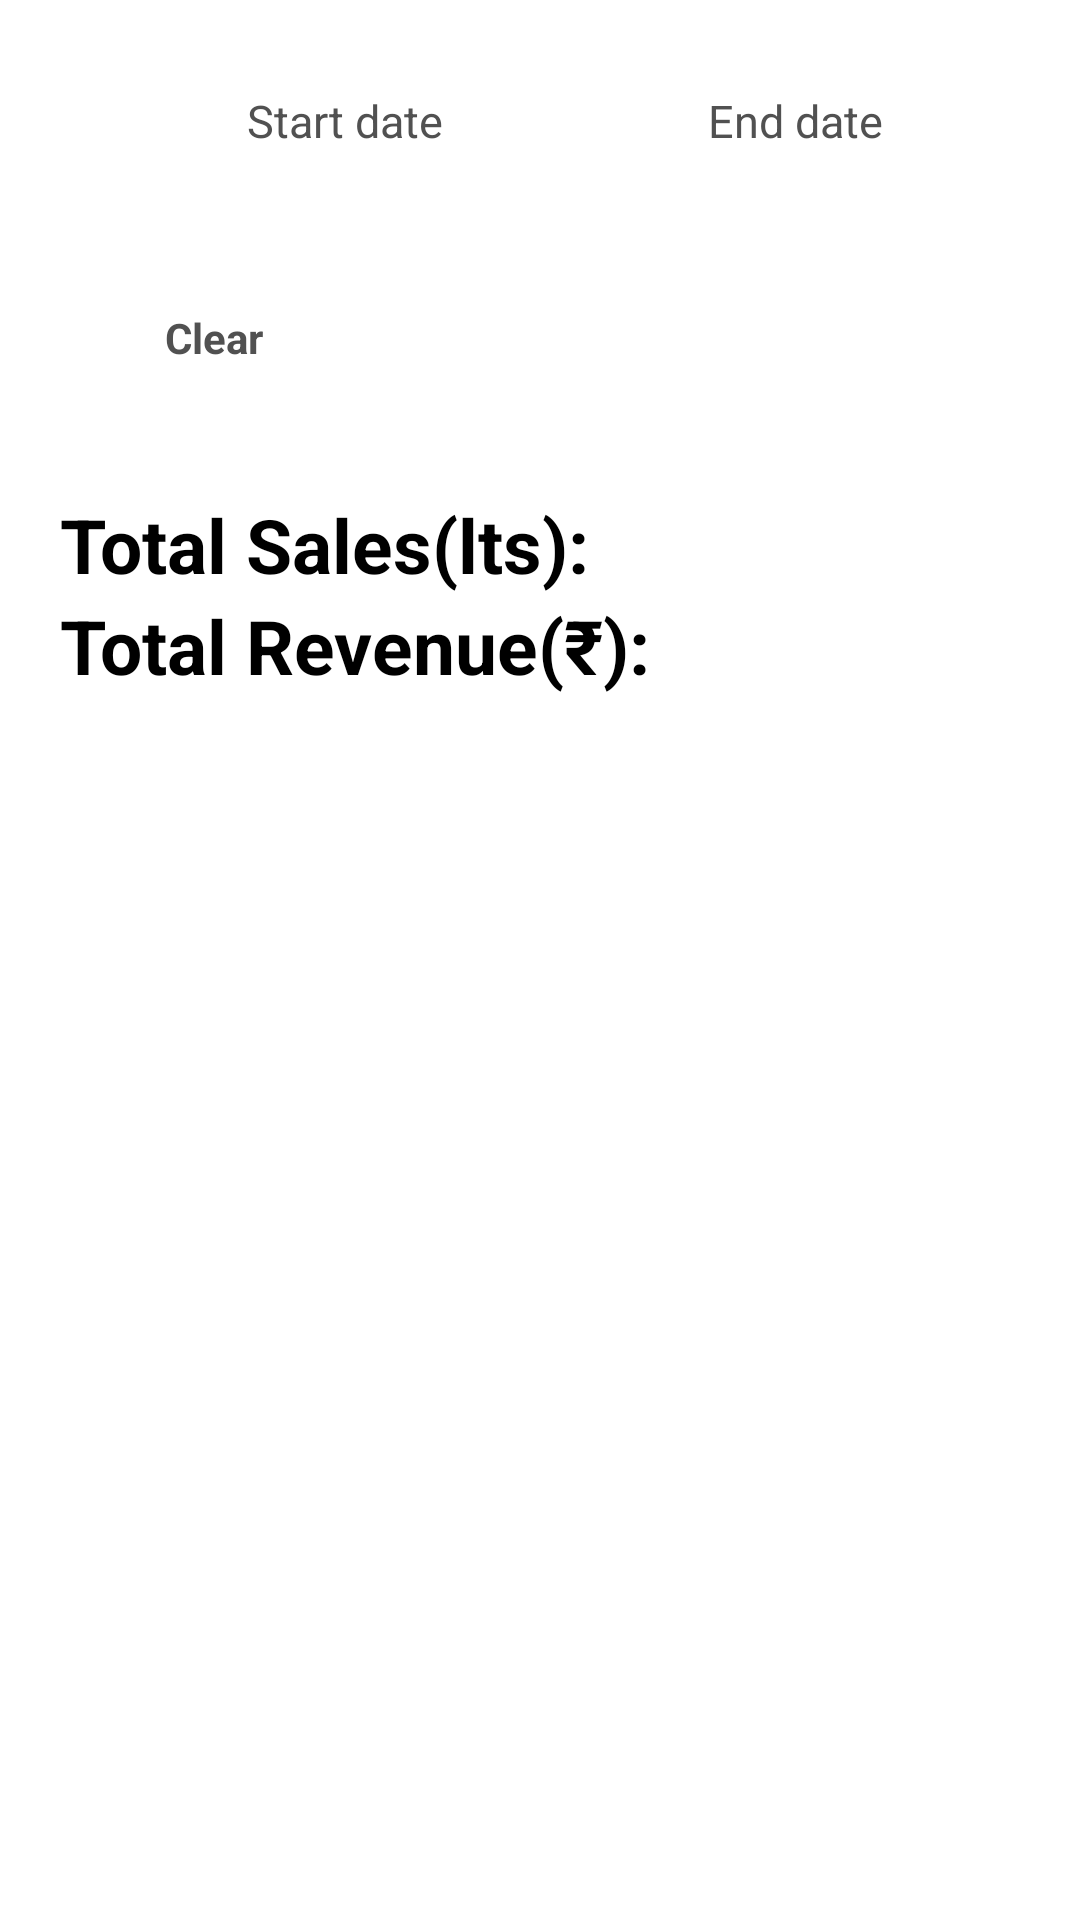

Android layout source for this screen:
<!-- AndroidManifest.xml: activity theme Theme.Design.NoActionBar -->
<!-- res/layout/activity_view_sales.xml -->
<?xml version="1.0" encoding="utf-8"?>
<layout xmlns:android="http://schemas.android.com/apk/res/android"
    xmlns:app="http://schemas.android.com/apk/res-auto"
    xmlns:tools="http://schemas.android.com/tools">

    <data>
        <import type="android.view.View"/>
        <variable
            name="viewModel"
            type="com.animall.viewmodels.ViewSalesViewModel" />
    </data>
<androidx.constraintlayout.widget.ConstraintLayout
    android:layout_width="match_parent"
    android:layout_height="match_parent"
    android:background="@color/white">
    <androidx.constraintlayout.widget.ConstraintLayout
        android:id="@+id/topBarCl"
        android:layout_width="match_parent"
        android:layout_height="wrap_content"
        android:padding="20dp"
        app:layout_constraintStart_toStartOf="parent"
        app:layout_constraintEnd_toEndOf="parent"
        app:layout_constraintTop_toTopOf="parent">
        <EditText
            android:id="@+id/startDateTxt"
            android:layout_width="150dp"
            android:layout_height="wrap_content"
            android:editable="false"
            android:layout_marginStart="20dp"
            android:hint="Start date"
            android:textColorHint="@color/dark_grey"
            android:textColor="@color/black"
            android:background="@drawable/text"
            android:textAlignment="center"
            android:textSize="15sp"
            android:padding="10dp"
            app:layout_constraintTop_toTopOf="parent"
            app:layout_constraintStart_toStartOf="parent"
            app:layout_constraintBottom_toBottomOf="parent"/>
        <EditText
            android:id="@+id/endDateTxt"
            android:layout_width="150dp"
            android:layout_height="wrap_content"
            android:background="@drawable/text"
            android:editable="false"
            android:hint="End date"
            android:textColorHint="@color/dark_grey"
            android:padding="10dp"
            android:textAlignment="center"
            android:textColor="@color/black"
            android:textSize="15sp"
            app:layout_constraintStart_toEndOf="@+id/startDateTxt"
            app:layout_constraintEnd_toEndOf="parent"
            app:layout_constraintTop_toTopOf="parent"
            app:layout_constraintBottom_toBottomOf="parent"/>

    </androidx.constraintlayout.widget.ConstraintLayout>
    <androidx.constraintlayout.widget.ConstraintLayout
        android:id="@+id/clMiddle"
        android:layout_width="match_parent"
        android:layout_height="wrap_content"
        app:layout_constraintTop_toBottomOf="@+id/topBarCl"
        app:layout_constraintStart_toStartOf="parent"
        app:layout_constraintEnd_toEndOf="parent"
        android:paddingHorizontal="20dp"
        >

        <TextView
            android:id="@+id/clear_btn"
            android:layout_width="wrap_content"
            android:layout_height="wrap_content"
            android:layout_marginStart="20dp"
            android:background="@drawable/text"
            android:padding="15dp"
            android:text="Clear"
            android:textColor="@color/dark_grey"
            android:textStyle="bold"
            app:layout_constraintBottom_toBottomOf="parent"
            app:layout_constraintStart_toStartOf="parent"
            app:layout_constraintTop_toTopOf="parent" />
        <TextView
            android:id="@+id/getRecord"
            android:layout_width="wrap_content"
            android:layout_height="wrap_content"
            android:text="show Results"
            app:layout_constraintStart_toEndOf="@+id/clear_btn"
            app:layout_constraintEnd_toEndOf="parent"
            android:background="@drawable/button_background"
            android:textSize="18sp"
            android:padding="20dp"
            android:textStyle="bold"
            app:layout_constraintTop_toTopOf="parent"

            />

    </androidx.constraintlayout.widget.ConstraintLayout>
    <androidx.constraintlayout.widget.ConstraintLayout
        android:id="@+id/datasalesMid"
        android:layout_width="match_parent"
        android:layout_height="wrap_content"
        app:layout_constraintTop_toBottomOf="@+id/clMiddle"
        app:layout_constraintStart_toStartOf="parent"
        app:layout_constraintEnd_toEndOf="parent"

        android:paddingTop="20dp">
        <TextView
            android:id="@+id/totalSalesTxt"
            android:layout_width="wrap_content"
            android:layout_height="wrap_content"
            android:text="Total Sales(lts): "
            app:layout_constraintStart_toStartOf="parent"
            app:layout_constraintTop_toTopOf="parent"
            android:textSize="25sp"
            android:textStyle="bold"
            android:textColor="@color/black"
            android:layout_marginStart="20dp"
            />
        <TextView
            android:id="@+id/totalSalesData"
            android:layout_width="wrap_content"
            android:layout_height="wrap_content"
            tools:text="25"
            android:text="@{viewModel.totalSales.toString()}"
            app:layout_constraintStart_toEndOf="@+id/totalSalesTxt"
            android:layout_marginStart="20dp"
            app:layout_constraintTop_toTopOf="@+id/totalSalesTxt"
            android:textSize="25sp"
            android:textStyle="bold"
            android:textColor="@color/black"
            />
        <TextView
            android:id="@+id/totalRevenueTxt"
            android:layout_width="wrap_content"
            android:layout_height="wrap_content"
            android:text="Total Revenue(₹): "
            app:layout_constraintStart_toStartOf="parent"
            app:layout_constraintTop_toBottomOf="@+id/totalSalesTxt"
            android:textSize="25sp"
            android:textStyle="bold"
            android:textColor="@color/black"
            android:layout_marginStart="20dp"
            />
        <TextView
            android:id="@+id/totalRevenueData"
            android:layout_width="wrap_content"
            android:layout_height="wrap_content"
            tools:text="25"
            android:text="@{viewModel.totalRevenue.toString()}"
            app:layout_constraintStart_toEndOf="@+id/totalRevenueTxt"
            android:layout_marginStart="20dp"
            app:layout_constraintTop_toTopOf="@+id/totalRevenueTxt"
            android:textSize="25sp"
            android:textStyle="bold"
            android:textColor="@color/black"
            />

    </androidx.constraintlayout.widget.ConstraintLayout>
    <androidx.constraintlayout.widget.ConstraintLayout
        android:layout_width="match_parent"
        android:layout_height="0dp"
        app:layout_constraintTop_toBottomOf="@+id/datasalesMid"
        app:layout_constraintBottom_toBottomOf="parent"
        app:layout_constraintStart_toStartOf="parent"
        app:layout_constraintEnd_toEndOf="parent">
    <androidx.recyclerview.widget.RecyclerView
        android:id="@+id/recyclerView"
        android:layout_width="match_parent"
        android:layout_height="match_parent"
        app:layout_constraintStart_toStartOf="parent"
        app:layout_constraintEnd_toEndOf="parent"
        app:layout_constraintTop_toTopOf="parent"
        tools:listitem="@layout/item_milksale"/>
    </androidx.constraintlayout.widget.ConstraintLayout>
</androidx.constraintlayout.widget.ConstraintLayout>

</layout>
<!-- res/layout/item_milksale.xml (included above) -->
<?xml version="1.0" encoding="utf-8"?>
<androidx.constraintlayout.widget.ConstraintLayout xmlns:android="http://schemas.android.com/apk/res/android"
    android:layout_width="match_parent"
    android:layout_height="wrap_content"
    android:padding="20dp"
    xmlns:app="http://schemas.android.com/apk/res-auto"
    >
    <androidx.constraintlayout.widget.ConstraintLayout
        android:layout_width="match_parent"
        android:layout_height="match_parent"
        android:background="@drawable/card_background">
        <androidx.constraintlayout.widget.ConstraintLayout
            android:id="@+id/qtcl"
            android:layout_width="wrap_content"
            android:layout_height="match_parent"
            app:layout_constraintStart_toStartOf="parent"
            android:padding="10dp">
            <TextView
                android:id="@+id/qt"
                android:layout_width="wrap_content"
                android:layout_height="wrap_content"
                android:text="quantity(in lts):"
                android:textColor="@color/dark_grey"
                app:layout_constraintStart_toStartOf="parent"
                app:layout_constraintBottom_toBottomOf="parent"
                app:layout_constraintTop_toTopOf="parent"/>
            <TextView
                android:id="@+id/quantityTxt"
                android:layout_width="wrap_content"
                android:textColor="@color/dark_grey"
                android:layout_height="wrap_content"
                app:layout_constraintStart_toEndOf="@+id/qt"
                app:layout_constraintTop_toTopOf="@+id/qt"
                app:layout_constraintBottom_toBottomOf="@+id/qt"/>
        </androidx.constraintlayout.widget.ConstraintLayout>
        <androidx.constraintlayout.widget.ConstraintLayout
            android:id="@+id/ptcl"
            android:layout_width="wrap_content"
            android:layout_height="match_parent"
            app:layout_constraintStart_toStartOf="parent"
            app:layout_constraintTop_toBottomOf="@+id/qtcl"
            android:padding="10dp">
            <TextView
                android:id="@+id/pt"
                android:layout_width="wrap_content"
                android:layout_height="wrap_content"
                android:text="price(in ₹):"
                android:textColor="@color/dark_grey"
                app:layout_constraintStart_toStartOf="parent"
                app:layout_constraintBottom_toBottomOf="parent"
                app:layout_constraintTop_toTopOf="parent"/>
            <TextView
                android:id="@+id/priceText"
                android:layout_width="wrap_content"
                android:layout_height="wrap_content"
                app:layout_constraintStart_toEndOf="@+id/pt"
                android:textColor="@color/dark_grey"
                app:layout_constraintTop_toTopOf="@+id/pt"
                app:layout_constraintBottom_toBottomOf="@+id/pt"/>
        </androidx.constraintlayout.widget.ConstraintLayout>
        <androidx.constraintlayout.widget.ConstraintLayout
            android:layout_width="wrap_content"
            android:layout_height="0dp"
            android:padding="10dp"
            app:layout_constraintEnd_toEndOf="parent"
            app:layout_constraintTop_toTopOf="parent"
            app:layout_constraintBottom_toBottomOf="parent">
            <TextView
                android:id="@+id/dtadpt"
                android:layout_width="wrap_content"
                android:layout_height="wrap_content"
                android:textColor="@color/dark_grey"
                app:layout_constraintTop_toTopOf="parent"
                app:layout_constraintEnd_toEndOf="parent"/>
        </androidx.constraintlayout.widget.ConstraintLayout>
    </androidx.constraintlayout.widget.ConstraintLayout>

</androidx.constraintlayout.widget.ConstraintLayout>
<!-- resources referenced by this layout -->
<resources>
  <color name="black">#FF000000</color>
  <color name="dark_grey">#515151</color>
  <color name="white">#FFFFFFFF</color>
</resources>
